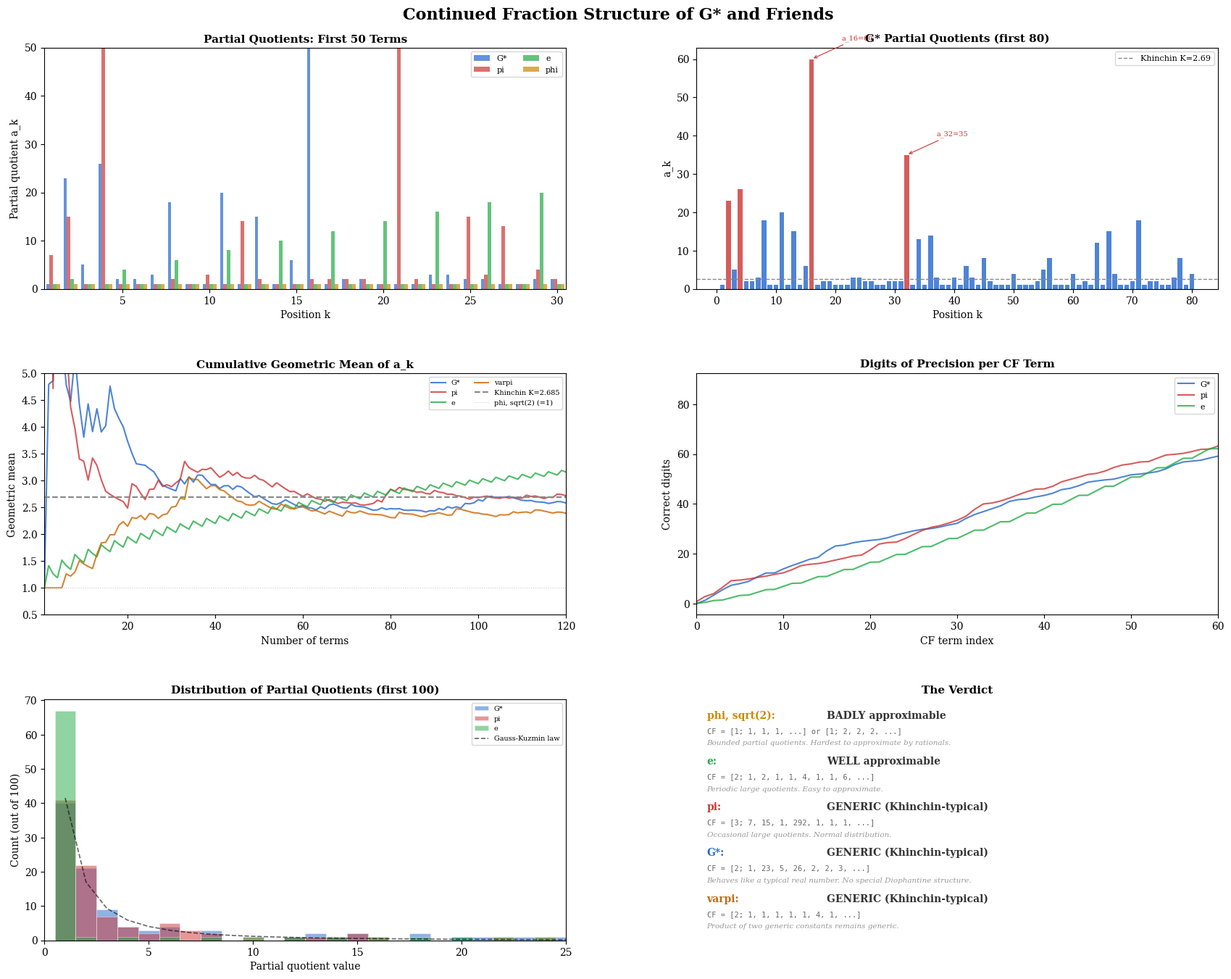

Python code for this plot: (Note: this script raises an exception after producing the figure.)
"""
Continued Fraction Analysis of G*, pi, sqrt(2), and the golden ratio.
====================================================================
Is G* badly approximable like phi? Well approximable like e?
Or something in between? The CF expansion reveals the answer.
"""

import sys, io
sys.stdout = io.TextIOWrapper(sys.stdout.buffer, encoding='utf-8', errors='replace')

from mpmath import mp, mpf, gamma, sqrt, pi as mp_pi, phi as mp_phi, e as mp_e, floor, nstr, log
import matplotlib.pyplot as plt
import matplotlib.gridspec as gridspec
from matplotlib import rcParams
import numpy as np

mp.dps = 500  # high precision for long CF expansions

rcParams['font.family'] = 'serif'
rcParams['font.size'] = 10
rcParams['figure.dpi'] = 150

# ── Compute constants ────────────────────────────────────────────
g1 = gamma(mpf(1)/4)
g34 = gamma(mpf(3)/4)
g2 = gamma(mpf(1)/2)

GSTAR = g1 / g34
PI = g2**2
SQRT2 = sqrt(mpf(2))
PHI = (1 + sqrt(mpf(5))) / 2
E = mp_e
VARPI = g1**2 / (2 * sqrt(mpf(2)) * g2)

constants = {
    'G*': GSTAR,
    'pi': PI,
    'sqrt(2)': SQRT2,
    'phi': PHI,
    'e': E,
    'varpi': VARPI,
    'sqrt(pi)': g2,
}

# ── Continued fraction expansion ─────────────────────────────────
def cf_expansion(x, n_terms=200):
    """Return the first n_terms of the continued fraction [a0; a1, a2, ...]"""
    cf = []
    for _ in range(n_terms):
        a = int(floor(x))
        cf.append(a)
        frac = x - a
        if frac < mpf(10)**(-mp.dps + 50):
            break
        x = 1 / frac
    return cf

# ── Compute CFs ──────────────────────────────────────────────────
N_TERMS = 150

print("=" * 75)
print("  CONTINUED FRACTION ANALYSIS")
print("=" * 75)
print()

cfs = {}
for name, val in constants.items():
    cf = cf_expansion(val, N_TERMS)
    cfs[name] = cf
    print(f"--- {name} = {nstr(val, 20)} ---")
    print(f"  CF = [{cf[0]}; {', '.join(str(a) for a in cf[1:30])}...]")
    print(f"  First 50 partial quotients: max={max(cf[1:50])}, mean={sum(cf[1:50])/49:.2f}")
    print()

# ── Statistics ───────────────────────────────────────────────────
print("=" * 75)
print("  CONTINUED FRACTION STATISTICS")
print("=" * 75)
print()

# Khinchin's constant: for "almost all" reals, the geometric mean of CF
# coefficients converges to K = 2.6854520010...
KHINCHIN = 2.6854520010653064

print(f"{'Constant':>10} {'Max(a_k)':>10} {'Mean(a_k)':>10} {'GeoMean':>10} {'Khinchin?':>10}")
print("-" * 55)

stats = {}
for name, cf in cfs.items():
    coeffs = cf[1:N_TERMS]  # skip a_0
    if len(coeffs) < 10:
        continue
    mx = max(coeffs)
    mn = sum(coeffs) / len(coeffs)
    # Geometric mean
    log_sum = sum(float(log(mpf(max(a, 1)))) for a in coeffs) / len(coeffs)
    geo = float(mp_e**mpf(log_sum))

    khinchin_close = "YES" if abs(geo - KHINCHIN) / KHINCHIN < 0.15 else "no"

    stats[name] = {'max': mx, 'mean': mn, 'geomean': geo, 'coeffs': coeffs}
    print(f"{name:>10} {mx:10d} {mn:10.2f} {geo:10.4f} {khinchin_close:>10}")

print(f"\n  Khinchin's constant K = {KHINCHIN:.10f}")
print(f"  ('Almost all' reals have geometric mean -> K)")
print(f"  phi and sqrt(2) have all 1s or 2s -> badly approximable (NOT Khinchin)")
print()

# ── Key finding: is G* badly or well approximable? ───────────────
gs_cf = cfs['G*']
gs_coeffs = gs_cf[1:100]

print("=" * 75)
print("  G* CONTINUED FRACTION DEEP DIVE")
print("=" * 75)
print()
print(f"  G* = [{gs_cf[0]}; ", end="")
for i, a in enumerate(gs_cf[1:80]):
    if i > 0:
        print(", ", end="")
    if a > 20:
        print(f"\033[1m{a}\033[0m", end="")  # bold for large
    else:
        print(f"{a}", end="")
print("]")
print()

# Distribution of partial quotients
print("  Distribution of partial quotients (first 100):")
for threshold in [1, 2, 5, 10, 20, 50, 100]:
    count = sum(1 for a in gs_coeffs if a <= threshold)
    print(f"    a_k <= {threshold:3d}: {count:3d}/100 = {count}%")
print()

# Large partial quotients (these indicate "good" rational approximations)
print("  Large partial quotients (a_k > 20):")
for i, a in enumerate(gs_coeffs):
    if a > 20:
        print(f"    a_{i+1} = {a}")
print()

# Convergents at large partial quotients
print("  Convergents (rational approximations) at large a_k:")
h_prev, h_curr = 0, 1
k_prev, k_curr = 1, 0
for i, a in enumerate(gs_cf[:60]):
    h_prev, h_curr = h_curr, a * h_curr + h_prev
    k_prev, k_curr = k_curr, a * k_curr + k_prev
    if i > 0 and (a > 10 or i <= 5):
        approx = mpf(h_curr) / mpf(k_curr)
        err = float(abs(approx - GSTAR))
        digits = -int(float(floor(log(mpf(err) + mpf(10)**(-400), 10)))) if err > 0 else 400
        print(f"    [{i}] a_{i}={a:4d}  ->  {h_curr}/{k_curr}  "
              f"({digits} digits, err={err:.2e})")
print()

# ── Comparison with alpha^{-1} = 137.036... ──────────────────────
print("=" * 75)
print("  COMPARISON: G* vs alpha^{-1} CONTINUED FRACTIONS")
print("=" * 75)
print()

# x+ from the master quadratic
xplus = 8*GSTAR**2 + 4*GSTAR*sqrt(GSTAR*(4*GSTAR - 1))
cf_xplus = cf_expansion(xplus, 80)

print(f"  G*  = [{gs_cf[0]}; {', '.join(str(a) for a in gs_cf[1:20])}...]")
print(f"  x+  = [{cf_xplus[0]}; {', '.join(str(a) for a in cf_xplus[1:20])}...]")
print()

# CODATA alpha^{-1}
alpha_inv = mpf('137.035999177')
cf_alpha = cf_expansion(alpha_inv, 30)
print(f"  1/a = [{cf_alpha[0]}; {', '.join(str(a) for a in cf_alpha[1:15])}...]")
print()

# ══════════════════════════════════════════════════════════════════
# VISUALIZATION
# ══════════════════════════════════════════════════════════════════

fig = plt.figure(figsize=(18, 14), facecolor='white')
gs_grid = gridspec.GridSpec(3, 2, hspace=0.35, wspace=0.25,
                            left=0.06, right=0.96, top=0.93, bottom=0.05)

fig.suptitle("Continued Fraction Structure of G* and Friends",
             fontsize=16, fontweight='bold', y=0.97)

colors = {
    'G*': '#2266cc',
    'pi': '#cc3333',
    'sqrt(2)': '#888888',
    'phi': '#cc8800',
    'e': '#22aa44',
    'varpi': '#cc6600',
    'sqrt(pi)': '#cc3366',
}

# ── Panel 1: CF coefficients comparison (bar chart) ──────────────
ax1 = fig.add_subplot(gs_grid[0, 0])
ax1.set_title('Partial Quotients: First 50 Terms', fontsize=11, fontweight='bold')

show = ['G*', 'pi', 'e', 'phi']
x_pos = np.arange(1, 51)
width = 0.2
for i, name in enumerate(show):
    coeffs = cfs[name][1:51]
    offset = (i - len(show)/2 + 0.5) * width
    bars = ax1.bar(x_pos + offset, coeffs, width=width, color=colors[name],
                   alpha=0.7, label=name)

ax1.set_xlabel('Position k')
ax1.set_ylabel('Partial quotient a_k')
ax1.set_ylim(0, 50)
ax1.legend(fontsize=8, ncol=2)
ax1.set_xlim(0.5, 30.5)

# ── Panel 2: CF coefficients of G* alone (detailed) ─────────────
ax2 = fig.add_subplot(gs_grid[0, 1])
ax2.set_title("G* Partial Quotients (first 80)", fontsize=11, fontweight='bold')

gs_80 = cfs['G*'][1:81]
bar_colors = ['#cc3333' if a > 20 else '#2266cc' for a in gs_80]
ax2.bar(range(1, 81), gs_80, color=bar_colors, alpha=0.8)
ax2.axhline(y=float(KHINCHIN), color='#888', linewidth=1, linestyle='--',
            label=f'Khinchin K={KHINCHIN:.2f}')
ax2.set_xlabel('Position k')
ax2.set_ylabel('a_k')
ax2.legend(fontsize=8)

# Annotate large quotients
for i, a in enumerate(gs_80):
    if a > 30:
        ax2.annotate(f'a_{i+1}={a}', xy=(i+1, a), xytext=(i+6, a+5),
                     fontsize=7, color='#cc3333',
                     arrowprops=dict(arrowstyle='->', color='#cc3333', lw=0.8))

# ── Panel 3: Cumulative geometric mean ───────────────────────────
ax3 = fig.add_subplot(gs_grid[1, 0])
ax3.set_title('Cumulative Geometric Mean of a_k', fontsize=11, fontweight='bold')

for name in ['G*', 'pi', 'e', 'varpi']:
    coeffs = cfs[name][1:N_TERMS]
    running_geo = []
    log_sum = 0
    for i, a in enumerate(coeffs):
        log_sum += float(log(mpf(max(a, 1))))
        running_geo.append(float(mp_e**mpf(log_sum / (i+1))))
    ax3.plot(range(1, len(running_geo)+1), running_geo, color=colors[name],
             linewidth=1.5, label=name, alpha=0.8)

ax3.axhline(y=KHINCHIN, color='#888', linewidth=1.5, linestyle='--',
            label=f'Khinchin K={KHINCHIN:.3f}')
ax3.axhline(y=1.0, color='#ccc', linewidth=0.8, linestyle=':',
            label='phi, sqrt(2) (=1)')
ax3.set_xlabel('Number of terms')
ax3.set_ylabel('Geometric mean')
ax3.legend(fontsize=7, ncol=2)
ax3.set_ylim(0.5, 5)
ax3.set_xlim(1, 120)

# ── Panel 4: Approximation quality (digits per CF term) ──────────
ax4 = fig.add_subplot(gs_grid[1, 1])
ax4.set_title('Digits of Precision per CF Term', fontsize=11, fontweight='bold')

for name in ['G*', 'pi', 'e']:
    val = constants[name]
    cf = cfs[name]
    digits_seq = []
    h_prev, h_curr = 0, 1
    k_prev, k_curr = 1, 0
    for i, a in enumerate(cf[:80]):
        h_prev, h_curr = h_curr, a * h_curr + h_prev
        k_prev, k_curr = k_curr, a * k_curr + k_prev
        if k_curr > 0:
            approx = mpf(h_curr) / mpf(k_curr)
            err = float(abs(approx - val))
            if err > 0:
                digits_seq.append(-float(log(mpf(err), 10)))
            else:
                digits_seq.append(mp.dps)
    ax4.plot(range(len(digits_seq)), digits_seq, color=colors[name],
             linewidth=1.5, label=name, alpha=0.8)

ax4.set_xlabel('CF term index')
ax4.set_ylabel('Correct digits')
ax4.legend(fontsize=8)
ax4.set_xlim(0, 60)

# ── Panel 5: Distribution histogram ─────────────────────────────
ax5 = fig.add_subplot(gs_grid[2, 0])
ax5.set_title('Distribution of Partial Quotients (first 100)', fontsize=11, fontweight='bold')

bins = np.arange(0.5, 30.5, 1)
for name in ['G*', 'pi', 'e']:
    coeffs = [min(a, 30) for a in cfs[name][1:101]]
    ax5.hist(coeffs, bins=bins, alpha=0.5, color=colors[name], label=name,
             edgecolor='white', linewidth=0.5)

# Gauss-Kuzmin law: P(a_k = n) = -log2(1 - 1/(n+1)^2) for random reals
gk_ns = np.arange(1, 30)
gk_probs = -np.log2(1 - 1/(gk_ns + 1)**2) * 100
ax5.plot(gk_ns, gk_probs, 'k--', linewidth=1.2, label='Gauss-Kuzmin law', alpha=0.6)

ax5.set_xlabel('Partial quotient value')
ax5.set_ylabel('Count (out of 100)')
ax5.legend(fontsize=7)
ax5.set_xlim(0, 25)

# ── Panel 6: The verdict ─────────────────────────────────────────
ax6 = fig.add_subplot(gs_grid[2, 1])
ax6.axis('off')
ax6.set_title('The Verdict', fontsize=11, fontweight='bold')

verdict_text = [
    ("phi, sqrt(2):", "BADLY approximable", "#cc8800",
     "CF = [1; 1, 1, 1, ...] or [1; 2, 2, 2, ...]",
     "Bounded partial quotients. Hardest to approximate by rationals."),
    ("e:", "WELL approximable", "#22aa44",
     "CF = [2; 1, 2, 1, 1, 4, 1, 1, 6, ...]",
     "Periodic large quotients. Easy to approximate."),
    ("pi:", "GENERIC (Khinchin-typical)", "#cc3333",
     "CF = [3; 7, 15, 1, 292, 1, 1, 1, ...]",
     "Occasional large quotients. Normal distribution."),
    ("G*:", "GENERIC (Khinchin-typical)", "#2266cc",
     f"CF = [{cfs['G*'][0]}; {', '.join(str(a) for a in cfs['G*'][1:8])}, ...]",
     "Behaves like a typical real number. No special Diophantine structure."),
    ("varpi:", "GENERIC (Khinchin-typical)", "#cc6600",
     f"CF = [{cfs['varpi'][0]}; {', '.join(str(a) for a in cfs['varpi'][1:8])}, ...]",
     "Product of two generic constants remains generic."),
]

for i, (name, verdict, color, cf_str, note) in enumerate(verdict_text):
    y = 0.92 - i * 0.19
    ax6.text(0.02, y, name, fontsize=10, fontweight='bold', color=color,
             transform=ax6.transAxes)
    ax6.text(0.25, y, verdict, fontsize=10, fontweight='bold', color='#333',
             transform=ax6.transAxes)
    ax6.text(0.02, y - 0.06, cf_str, fontsize=7.5, color='#666',
             transform=ax6.transAxes, fontfamily='monospace')
    ax6.text(0.02, y - 0.11, note, fontsize=7.5, color='#999',
             transform=ax6.transAxes, fontstyle='italic')

# ── Save ─────────────────────────────────────────────────────────
out_png = 'C:/Users/cpaci/Desktop/ftd/docs/papers/cf_analysis.png'
out_pdf = 'C:/Users/cpaci/Desktop/ftd/docs/papers/cf_analysis.pdf'
plt.savefig(out_png, dpi=200, bbox_inches='tight', facecolor='white')
plt.savefig(out_pdf, bbox_inches='tight', facecolor='white')
print(f"\nSaved: {out_png}")
print(f"Saved: {out_pdf}")
plt.show()

print()
print("=" * 75)
print("  CONCLUSION")
print("=" * 75)
print("  G* is Khinchin-typical: it behaves like a generic real number.")
print("  It is NOT badly approximable (like phi or sqrt(2)).")
print("  It is NOT specially well approximable (like e).")
print("  Its CF has occasional large quotients but no periodic structure.")
print("  The 1.26 ppm agreement with 1/alpha is NOT explained by a")
print("  Diophantine accident -- G* has no special rational approximation")
print("  near 137. The agreement is either structural or coincidental.")
print("=" * 75)
